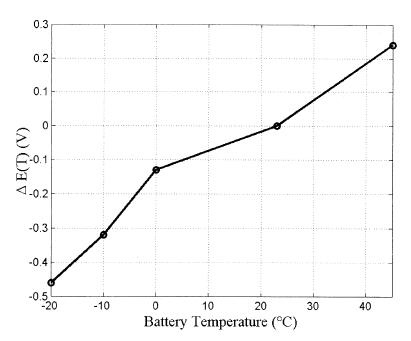

Data behind this chart, as committed beside it:
x, E_error
-19.98, -0.4588
-16.09, -0.4035
-12.66, -0.353
-10.14, -0.3161
-6.562, -0.252
-3.702, -0.1926
0.062, -0.1254
4.875, -0.09442
9.26, -0.07052
13.64, -0.04661
18.22, -0.01974
23.03, 0.00789
27.13, 0.05178
30.99, 0.0964
34.99, 0.1381
38.8, 0.1797
45.21, 0.2474
